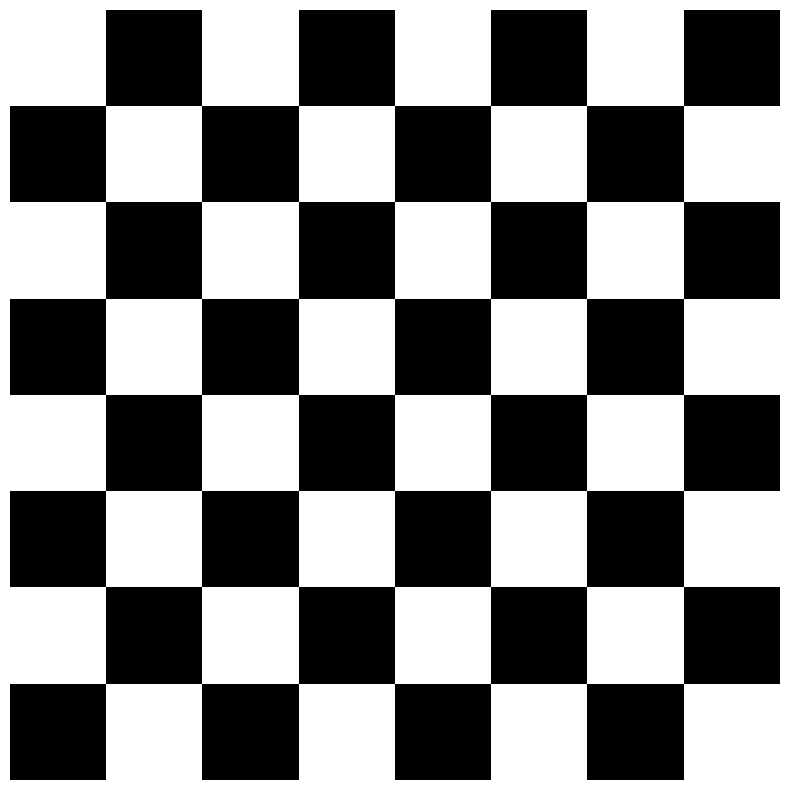

Here is the Python script that generated this plot:
import matplotlib.pyplot as plt
import numpy as np
import pandas as pd

chess = np.array([[1,0,1,0,1,0,1,0],
                  [0,1,0,1,0,1,0,1],
                  [1,0,1,0,1,0,1,0],
                  [0,1,0,1,0,1,0,1],
                  [1,0,1,0,1,0,1,0],
                  [0,1,0,1,0,1,0,1],
                  [1,0,1,0,1,0,1,0],
                  [0,1,0,1,0,1,0,1]])


plt.figure(figsize=(10,10))
plt.imshow(chess, cmap='gray')
plt.axis(False)
plt.show()


